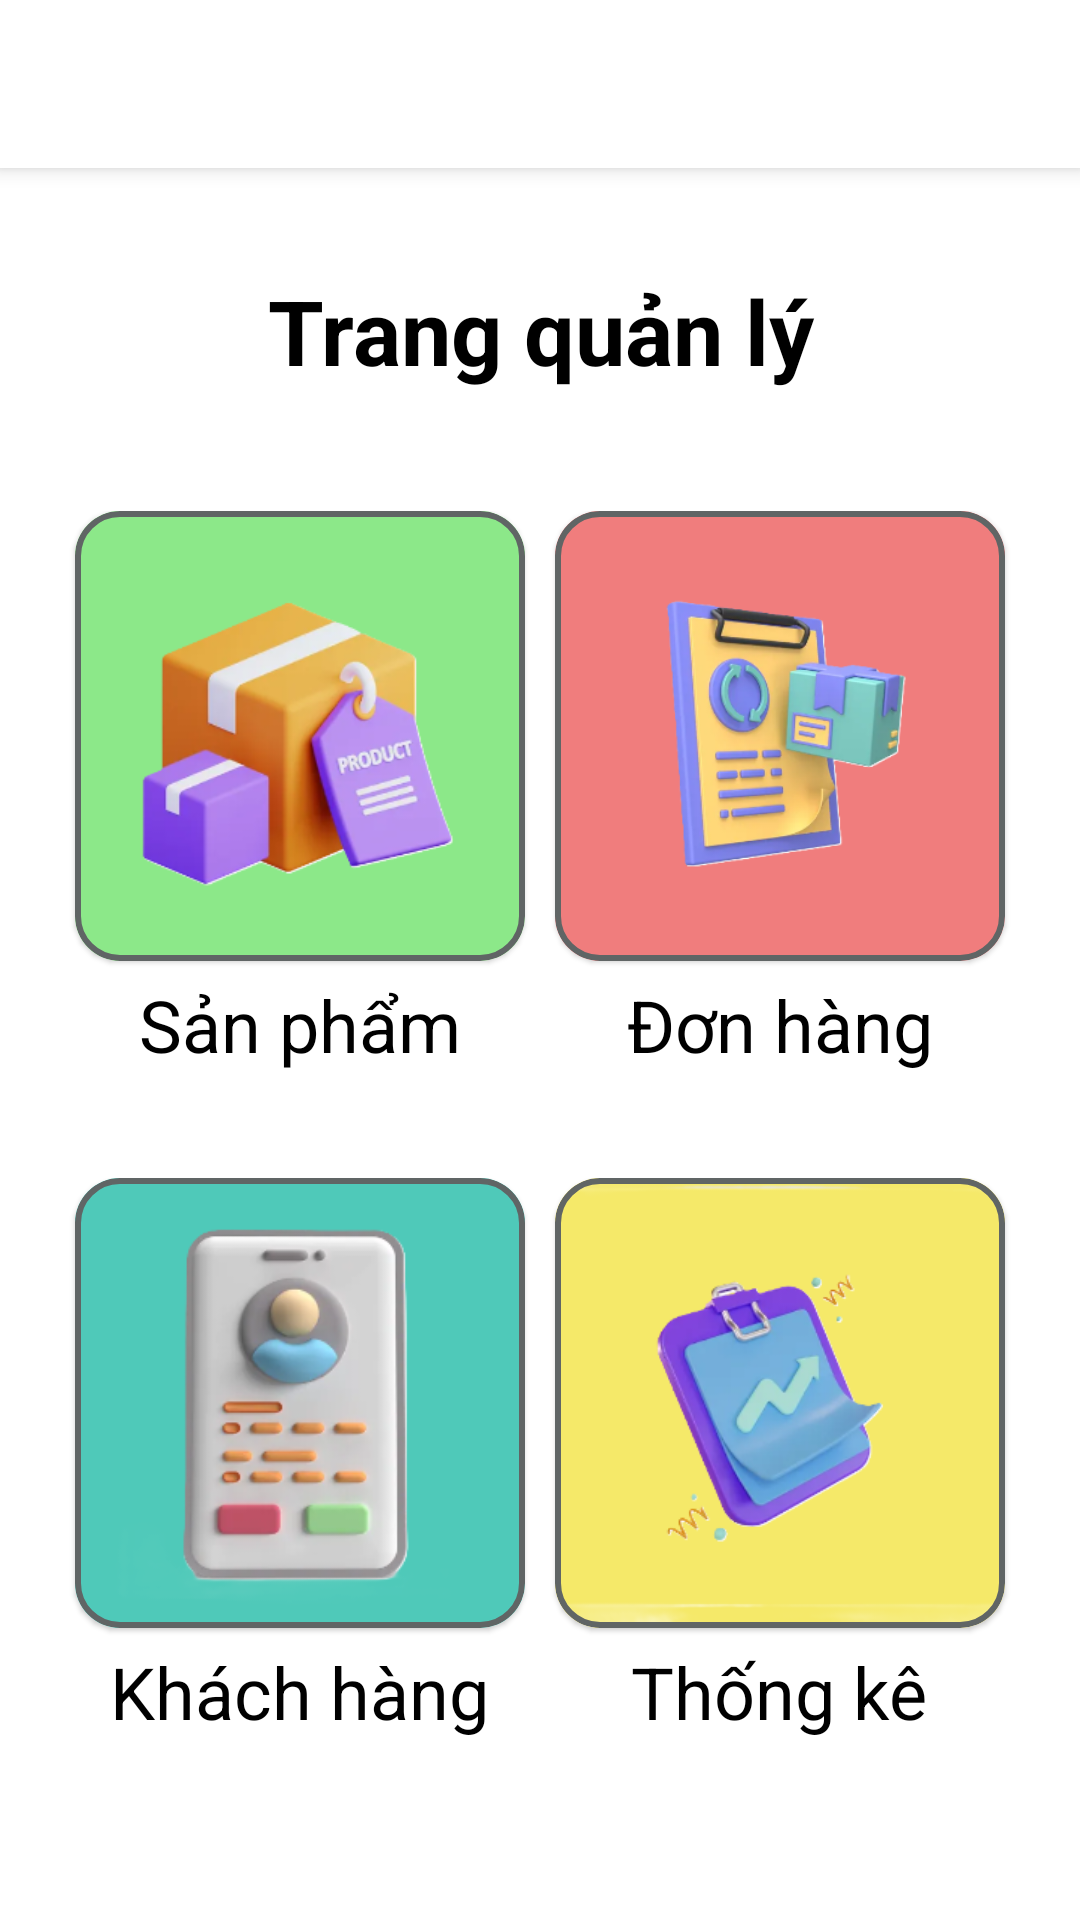

Produce the Android XML layout that renders to this screen, including the resource entries it uses.
<!-- AndroidManifest.xml: application theme Theme.MyMobileApp -->
<!-- res/layout/fragment_admin.xml -->
<?xml version="1.0" encoding="utf-8"?>
<androidx.drawerlayout.widget.DrawerLayout xmlns:android="http://schemas.android.com/apk/res/android"
    xmlns:app="http://schemas.android.com/apk/res-auto"
    xmlns:tools="http://schemas.android.com/tools"
    android:id="@+id/drawer_layout"
    android:layout_width="match_parent"
    android:layout_height="match_parent"
    android:fitsSystemWindows="true"
    tools:openDrawer="start"
    android:background="@color/white"
    tools:context=".ui.fragment.manage.AdminFragment">
    <com.google.android.material.navigation.NavigationView
        android:layout_width="wrap_content"
        android:layout_height="match_parent"
        android:id="@+id/nav_view"
        android:layout_gravity="start"
        android:background="@color/white"
        app:headerLayout="@layout/bg_side_bar"
        app:menu="@menu/side_bar_menu"
        app:itemIconTint="@color/lavender"
        app:itemTextColor="@color/lavender" />
    <androidx.constraintlayout.widget.ConstraintLayout
        android:layout_width="match_parent"
        android:layout_height="match_parent"
        android:orientation="vertical">
        <androidx.appcompat.widget.Toolbar
            android:layout_width="match_parent"
            android:layout_height="56dp"
            android:id="@+id/toolbar"
            android:elevation="4dp"
            android:background="@color/white"
            app:layout_constraintStart_toStartOf="parent"
            app:layout_constraintEnd_toEndOf="parent"
            app:layout_constraintTop_toTopOf="parent"/>

        <LinearLayout
            android:id="@+id/constraint_layout1"
            android:layout_width="match_parent"
            android:layout_height="wrap_content"
            android:layout_marginLeft="20dp"
            android:layout_marginTop="35dp"
            android:layout_marginRight="20dp"
            android:orientation="horizontal"
            app:layout_constraintEnd_toEndOf="parent"
            app:layout_constraintStart_toStartOf="parent"
            app:layout_constraintTop_toBottomOf="@id/constraint_layout">

            <LinearLayout
                android:layout_width="0dp"
                android:layout_height="wrap_content"
                android:layout_weight="1"
                android:orientation="vertical">

                <com.google.android.material.card.MaterialCardView
                    android:id="@+id/card_account"
                    android:layout_width="150dp"
                    android:layout_height="150dp"
                    android:layout_gravity="center"
                    android:theme="@style/Theme"
                    app:cardCornerRadius="15dp"
                    app:strokeColor="@color/gray"
                    app:strokeWidth="2dp">

                    <ImageView
                        android:layout_width="match_parent"
                        android:layout_height="match_parent"
                        android:src="@drawable/user"/>
                </com.google.android.material.card.MaterialCardView>
                <TextView
                    android:layout_width="wrap_content"
                    android:layout_height="wrap_content"
                    android:text="Khách hàng"
                    android:textSize="24dp"
                    android:layout_marginTop="5dp"
                    android:textColor="@color/black"
                    android:layout_gravity="center"/>
            </LinearLayout>

            <LinearLayout
                android:layout_width="0dp"
                android:layout_height="wrap_content"
                android:layout_weight="1"
                android:orientation="vertical">

                <com.google.android.material.card.MaterialCardView
                    android:id="@+id/card_statistical"
                    android:layout_width="150dp"
                    android:layout_height="150dp"
                    android:layout_gravity="center"
                    android:theme="@style/Theme"
                    app:cardCornerRadius="15dp"
                    app:strokeColor="@color/gray"
                    app:strokeWidth="2dp">

                    <ImageView
                        android:id="@+id/img_statistical"
                        android:layout_width="wrap_content"
                        android:layout_height="wrap_content"
                        android:src="@drawable/statistical"/>
                </com.google.android.material.card.MaterialCardView>
                <TextView
                    android:layout_width="wrap_content"
                    android:layout_height="wrap_content"
                    android:text="Thống kê"
                    android:textSize="24dp"
                    android:layout_marginTop="5dp"
                    android:textColor="@color/black"
                    android:layout_gravity="center"/>
            </LinearLayout>

        </LinearLayout>

        <LinearLayout
            android:id="@+id/constraint_layout"
            android:layout_width="match_parent"
            android:layout_height="wrap_content"
            android:layout_marginLeft="20dp"
            android:layout_marginTop="40dp"
            android:layout_marginRight="20dp"
            android:orientation="horizontal"
            app:layout_constraintEnd_toEndOf="parent"
            app:layout_constraintStart_toStartOf="parent"
            app:layout_constraintTop_toBottomOf="@id/tv_manage">

            <LinearLayout
                android:layout_width="0dp"
                android:layout_height="wrap_content"
                android:layout_weight="1"
                android:orientation="vertical">

                <com.google.android.material.card.MaterialCardView
                    android:id="@+id/card_product"
                    android:layout_width="150dp"
                    android:layout_height="150dp"
                    android:layout_gravity="center"
                    android:theme="@style/Theme"
                    app:cardCornerRadius="15dp"
                    app:strokeColor="@color/gray"
                    app:strokeWidth="2dp">

                    <ImageView
                        android:layout_width="match_parent"
                        android:layout_height="match_parent"
                        android:src="@drawable/product"/>
                </com.google.android.material.card.MaterialCardView>
                <TextView
                    android:layout_width="wrap_content"
                    android:layout_height="wrap_content"
                    android:text="Sản phẩm"
                    android:textSize="24dp"
                    android:layout_marginTop="5dp"
                    android:textColor="@color/black"
                    android:layout_gravity="center"/>
            </LinearLayout>

            <LinearLayout
                android:layout_width="0dp"
                android:layout_height="wrap_content"
                android:layout_weight="1"
                android:orientation="vertical">

                <com.google.android.material.card.MaterialCardView
                    android:id="@+id/card_order"
                    android:layout_width="150dp"
                    android:layout_height="150dp"
                    android:layout_gravity="center"
                    android:theme="@style/Theme"
                    app:cardCornerRadius="15dp"
                    app:strokeColor="@color/gray"
                    app:strokeWidth="2dp">

                    <ImageView
                        android:layout_width="wrap_content"
                        android:layout_height="wrap_content"
                        android:src="@drawable/order"/>
                </com.google.android.material.card.MaterialCardView>
                <TextView
                    android:layout_width="wrap_content"
                    android:layout_height="wrap_content"
                    android:text="Đơn hàng"
                    android:textSize="24dp"
                    android:layout_marginTop="5dp"
                    android:textColor="@color/black"
                    android:layout_gravity="center"/>
            </LinearLayout>

        </LinearLayout>

        <TextView
            android:id="@+id/tv_manage"
            android:layout_width="match_parent"
            android:layout_height="wrap_content"
            android:text="Trang quản lý"
            android:textSize="30dp"
            android:layout_marginTop="90dp"
            android:textColor="@color/black"
            android:textStyle="bold"
            android:gravity="center"
            app:layout_constraintStart_toStartOf="parent"
            app:layout_constraintTop_toTopOf="parent"
            app:layout_constraintEnd_toEndOf="parent"/>

    </androidx.constraintlayout.widget.ConstraintLayout>

</androidx.drawerlayout.widget.DrawerLayout>
<!-- res/layout/bg_side_bar.xml (included above) -->
<?xml version="1.0" encoding="utf-8"?>
<LinearLayout xmlns:android="http://schemas.android.com/apk/res/android"
    android:layout_width="match_parent"
    android:layout_height="230dp"
    xmlns:app="http://schemas.android.com/apk/res-auto"
    android:orientation="vertical"
    android:background="@drawable/bg_side_bar">
    <com.google.android.material.card.MaterialCardView
        android:id="@+id/avatar_user"
        android:layout_width="70dp"
        android:layout_height="70dp"
        app:cardCornerRadius="100dp"
        app:strokeWidth="3dp"
        android:layout_marginTop="70dp"
        android:layout_marginLeft="20dp"
        android:theme="@style/Theme"/>
    <TextView
        android:id="@+id/tv_name"
        android:layout_width="wrap_content"
        android:layout_height="wrap_content"
        android:textColor="@color/white"
        android:textStyle="bold"
        android:textSize="21dp"
        android:layout_marginTop="5dp"
        android:layout_marginLeft="20dp"
        android:text="Thai Hoa"/>
</LinearLayout>
<!-- resources referenced by this layout -->
<resources>
  <color name="black">#FF000000</color>
  <color name="gray">#FF606565</color>
  <color name="lavender">#6371E7</color>
  <color name="white">#FFFFFFFF</color>
  <!-- drawable order: png bitmap (drawable, 63131 bytes) -->
  <!-- drawable product: png bitmap (drawable, 46812 bytes) -->
  <!-- drawable statistical: png bitmap (drawable, 41392 bytes) -->
  <!-- drawable user: png bitmap (drawable, 38912 bytes) -->
  <style name="Theme" parent="Theme.MaterialComponents.Light.DarkActionBar" />
  <style name="Theme.MyMobileApp" parent="Base.Theme.MyMobileApp" />
  <style name="Base.Theme.MyMobileApp" parent="Theme.AppCompat.Light.NoActionBar">
  
      </style>
</resources>
